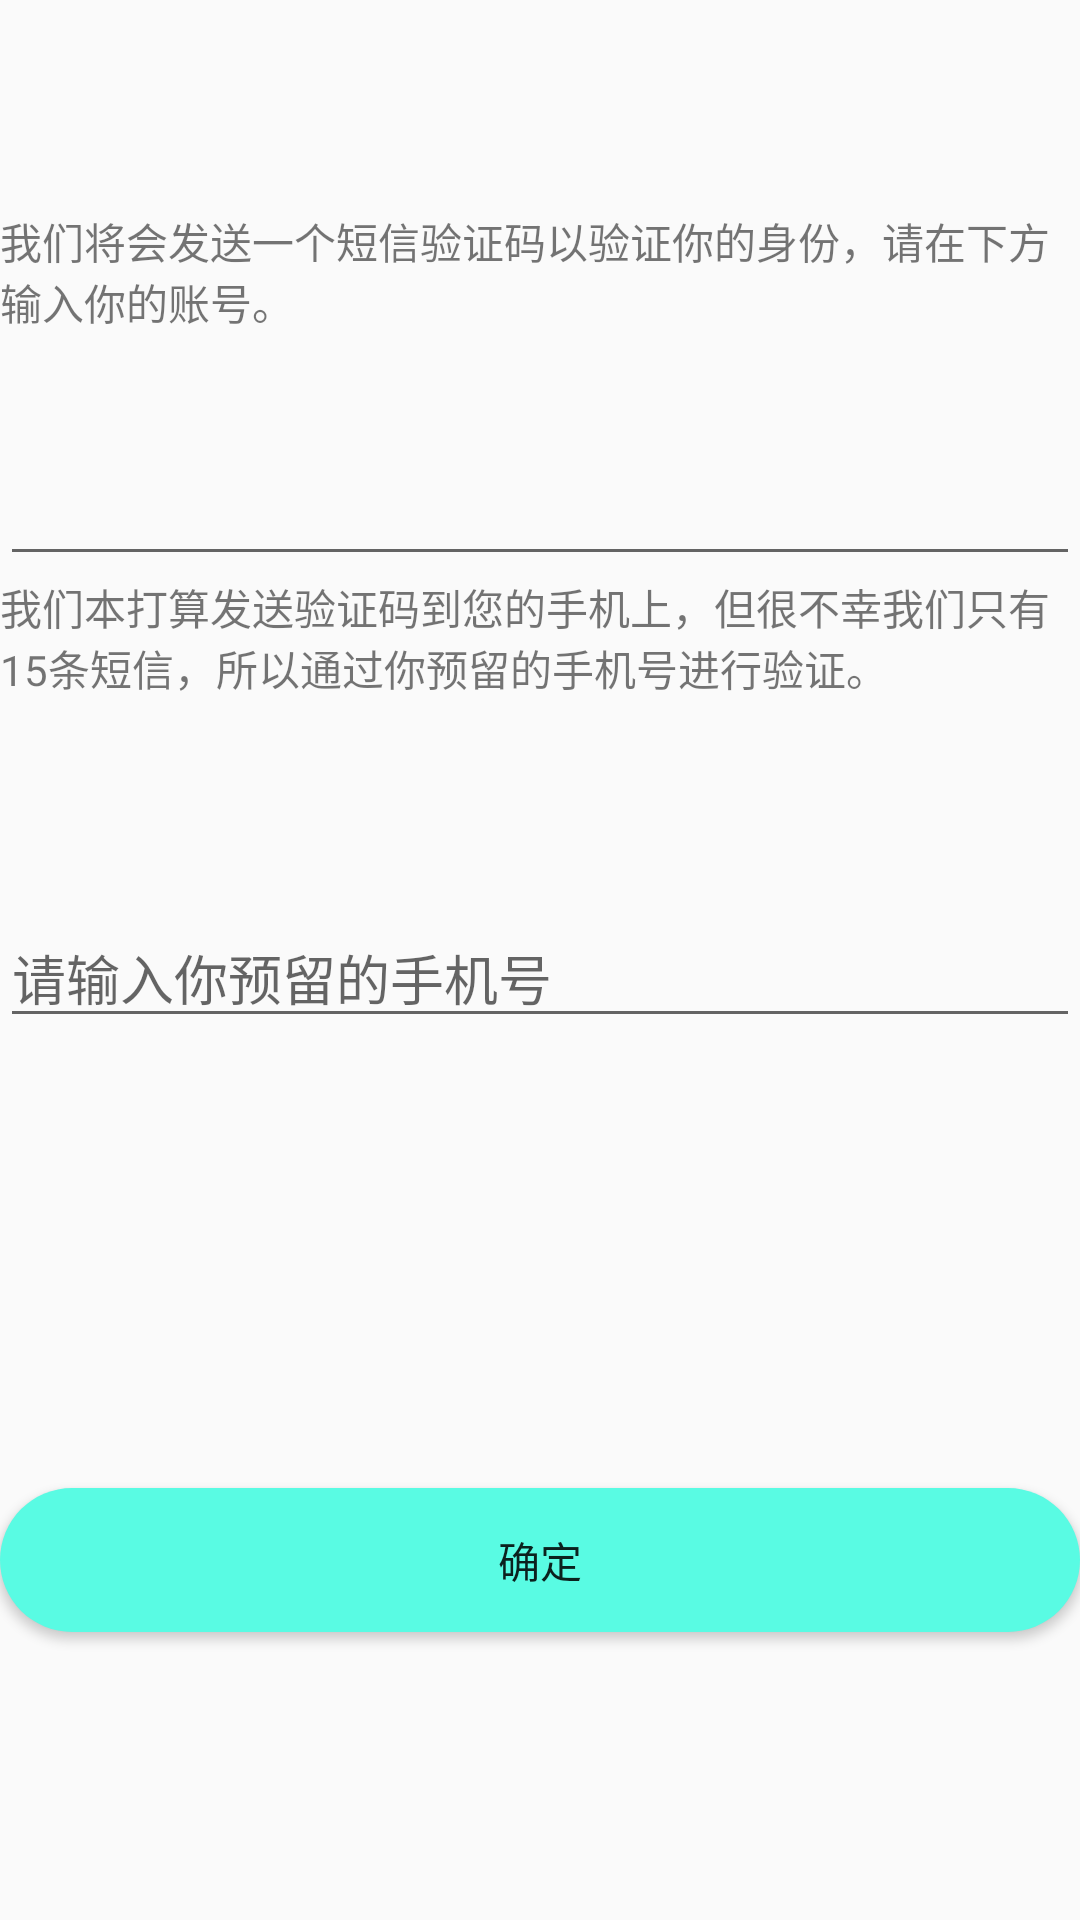

This screen was rendered from an Android layout file. Write that file and the resources it references.
<!-- AndroidManifest.xml: application theme AppTheme.NoActionBar -->
<!-- res/layout/activity_reset.xml -->
<?xml version="1.0" encoding="utf-8"?>

<LinearLayout xmlns:android="http://schemas.android.com/apk/res/android"
    xmlns:tools="http://schemas.android.com/tools"
    android:layout_width="match_parent"
    android:layout_height="match_parent"
    tools:context=".view.ResetActivity"
    android:orientation="vertical">
    <TextView
        android:layout_width="match_parent"
        android:layout_height="wrap_content"
        android:paddingTop="70dp"
        android:text="我们将会发送一个短信验证码以验证你的身份，请在下方输入你的账号。"/>

    <EditText
        android:paddingTop="50dp"
        android:layout_width="match_parent"
        android:layout_height="wrap_content"
        android:id="@+id/account"
        android:maxLines="1"/>

    <TextView
        android:layout_width="match_parent"
        android:layout_height="wrap_content"
        android:layout_marginBottom="70dp"
        android:id="@+id/tips"
        android:text="我们本打算发送验证码到您的手机上，但很不幸我们只有15条短信，所以通过你预留的手机号进行验证。"/>

    <EditText
        android:layout_width="match_parent"
        android:layout_height="wrap_content"
        android:hint="请输入你预留的手机号"
        android:inputType="phone"
        android:id="@+id/verificationCode"/>

    <Button
        android:layout_marginTop="150dp"
        android:layout_width="match_parent"
        android:layout_height="wrap_content"
        android:id="@+id/yes"
        android:background="@drawable/shape_rectangle"
        android:text="确定"/>

</LinearLayout>
<!-- resources referenced by this layout -->
<resources>
  <!-- drawable shape_rectangle (drawable) -->
  <?xml version="1.0" encoding="UTF-8"?>
  
  <shape
      xmlns:android="http://schemas.android.com/apk/res/android"
      android:shape="rectangle">
      <solid android:color="#59FBE3" />
      <corners
          android:radius="50dip" />
      <padding
          android:left="10dp"
          android:top="10dp"
          android:right="10dp"
          android:bottom="10dp"
          />
  </shape>
  <style name="AppTheme.NoActionBar">
          <item name="windowActionBar">false</item>
          <item name="windowNoTitle">true</item>
      </style>
</resources>
